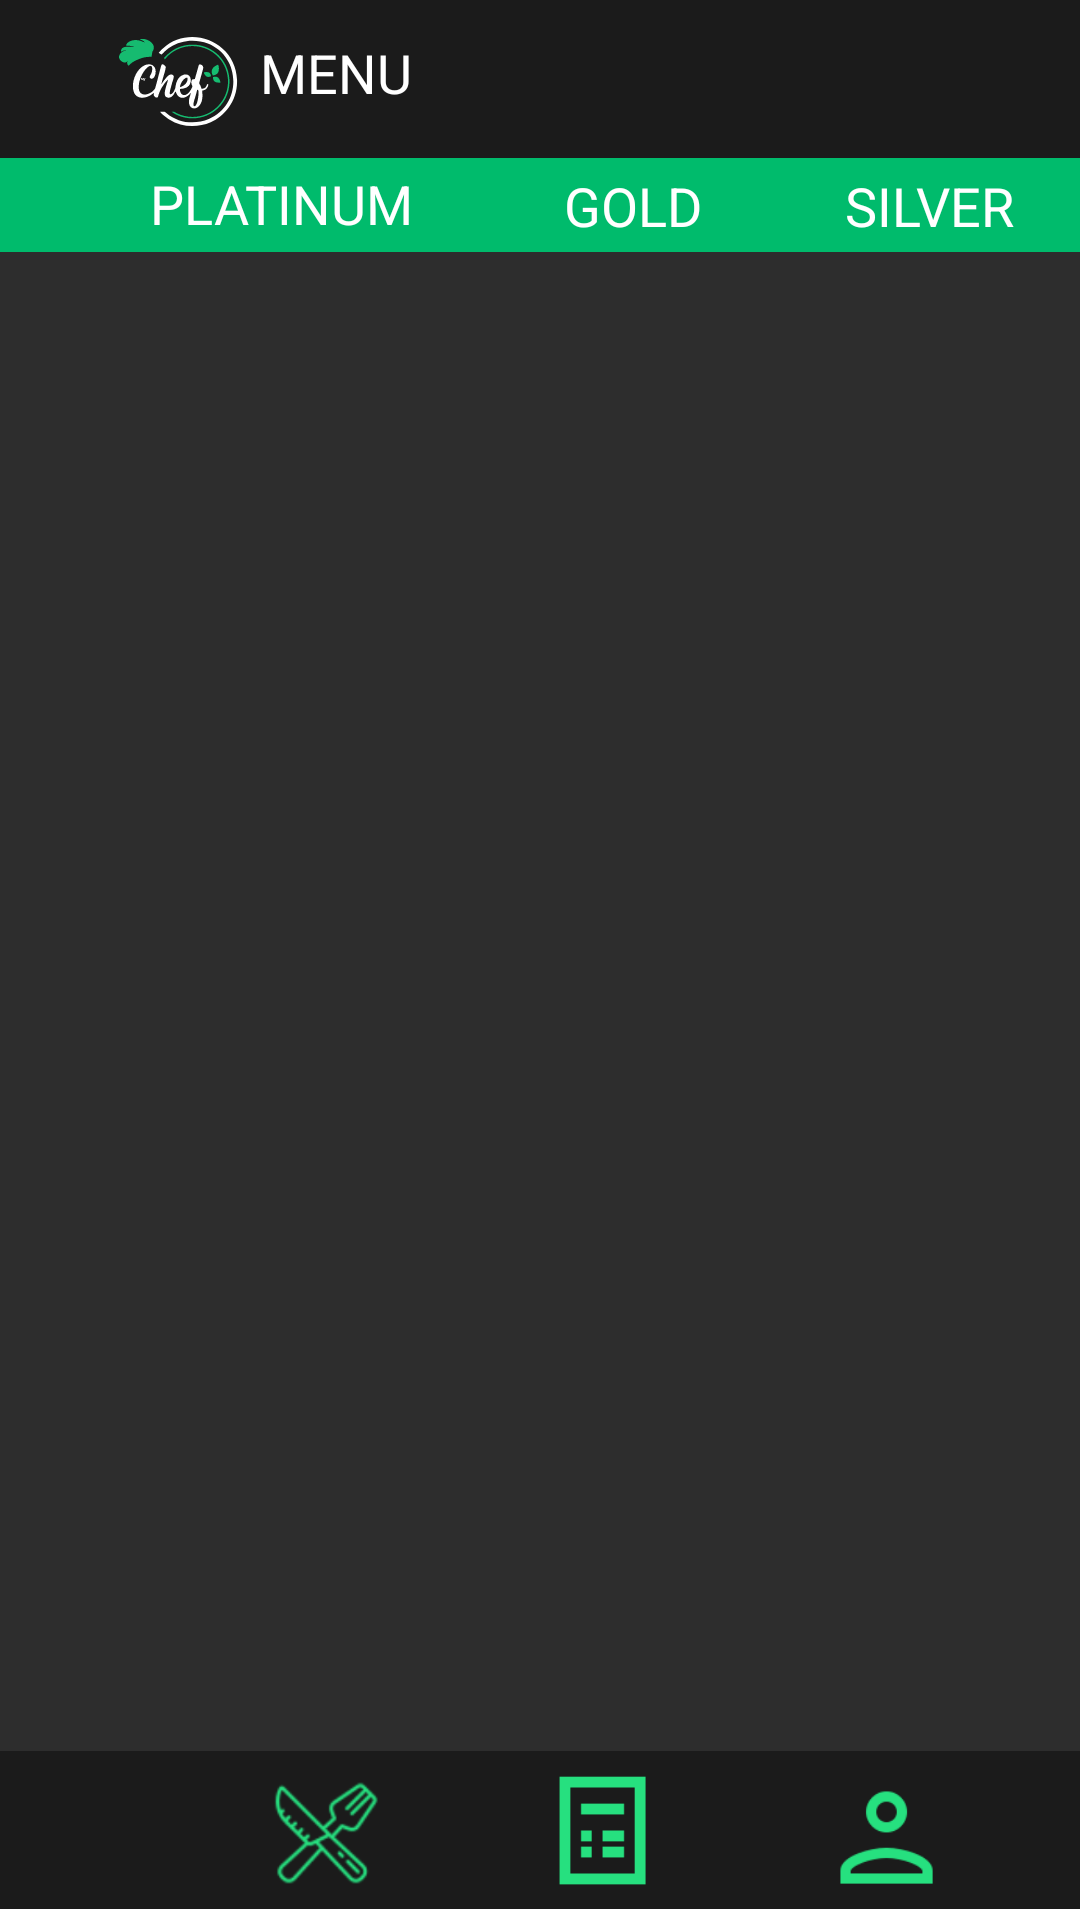

Produce the Android XML layout that renders to this screen, including the resource entries it uses.
<!-- AndroidManifest.xml: activity theme Theme.MyChef.NoActionBar -->
<!-- res/layout/activity_customer_menu_list.xml -->
<?xml version="1.0" encoding="utf-8"?>
<androidx.constraintlayout.widget.ConstraintLayout xmlns:android="http://schemas.android.com/apk/res/android"
    xmlns:app="http://schemas.android.com/apk/res-auto"
    xmlns:tools="http://schemas.android.com/tools"
    android:layout_width="match_parent"
    android:layout_height="match_parent"
    android:background="@drawable/customermenupage"
    tools:context=".CustomerMenuListActivity">


    <androidx.appcompat.widget.Toolbar
        android:id="@+id/toolbar_Customer_MenuList_activity"
        android:layout_width="match_parent"
        android:layout_height="wrap_content"
        android:background="@color/topnav"
        android:minHeight="?attr/actionBarSize"
        android:theme="?attr/actionBarTheme"
        app:layout_constraintEnd_toEndOf="parent"
        app:layout_constraintStart_toStartOf="parent"
        app:layout_constraintTop_toTopOf="parent" />

    <androidx.recyclerview.widget.RecyclerView
        android:id="@+id/rv_menu_list_recycler"
        android:layout_width="match_parent"
        android:layout_height="0dp"
        app:layout_constraintBottom_toTopOf="@+id/iv_bottomNav"
        app:layout_constraintStart_toStartOf="parent"
        app:layout_constraintTop_toBottomOf="@+id/iv_TopBar"/>

    <ImageView
        android:id="@+id/iv_TopBar"
        android:layout_width="wrap_content"
        android:layout_height="wrap_content"
        android:layout_marginTop="14dp"
        app:layout_constraintEnd_toEndOf="parent"
        app:layout_constraintStart_toStartOf="parent"
        app:layout_constraintTop_toBottomOf="@+id/tv_Menu_Heading3"
        app:srcCompat="@drawable/scrollbarbackground" />

    <TextView
        android:id="@+id/tv_Menu_Heading3"
        android:layout_width="wrap_content"
        android:layout_height="wrap_content"
        android:layout_marginStart="55dp"
        android:layout_marginTop="12dp"
        android:text="@string/Heading_Menu"
        android:textAllCaps="true"
        android:textColor="@color/white"
        android:textSize="@dimen/Page_Top_heading_TextSize"
        app:layout_constraintEnd_toEndOf="parent"
        app:layout_constraintHorizontal_bias="0.124"
        app:layout_constraintStart_toStartOf="parent"
        app:layout_constraintTop_toTopOf="parent" />

    <TextView
        android:id="@+id/tv_platinum"
        android:layout_width="wrap_content"
        android:layout_height="wrap_content"
        android:layout_marginStart="50dp"
        android:text="@string/Platinum"
        android:textAllCaps="true"
        android:textColor="@color/white"
        android:textSize="@dimen/Menu_Filter_TextSize"
        app:layout_constraintBottom_toBottomOf="@+id/iv_TopBar"
        app:layout_constraintEnd_toEndOf="@+id/iv_TopBar"
        app:layout_constraintHorizontal_bias="0.0"
        app:layout_constraintStart_toStartOf="@+id/iv_TopBar"
        app:layout_constraintTop_toTopOf="@+id/iv_TopBar"
        app:layout_constraintVertical_bias="0.47" />

    <TextView
        android:id="@+id/tv_gold"
        android:layout_width="wrap_content"
        android:layout_height="wrap_content"
        android:layout_marginStart="50dp"
        android:text="@string/Gold"
        android:textAllCaps="true"
        android:textColor="@color/white"
        android:textSize="@dimen/Menu_Filter_TextSize"
        app:layout_constraintBottom_toBottomOf="@+id/iv_TopBar"
        app:layout_constraintEnd_toEndOf="@+id/iv_TopBar"
        app:layout_constraintHorizontal_bias="0.0"
        app:layout_constraintStart_toEndOf="@+id/tv_platinum"
        app:layout_constraintTop_toTopOf="@+id/iv_TopBar" />

    <TextView
        android:id="@+id/tv_Silver"
        android:layout_width="wrap_content"
        android:layout_height="wrap_content"
        android:layout_marginStart="50dp"
        android:layout_marginEnd="50dp"
        android:text="@string/Silver"
        android:textAllCaps="true"
        android:textColor="@color/white"
        android:textSize="@dimen/Menu_Filter_TextSize"
        app:layout_constraintBottom_toBottomOf="@+id/iv_TopBar"
        app:layout_constraintEnd_toEndOf="@+id/iv_TopBar"
        app:layout_constraintHorizontal_bias="0.082"
        app:layout_constraintStart_toEndOf="@+id/tv_gold"
        app:layout_constraintTop_toTopOf="@+id/iv_TopBar" />




    <ImageView
    android:id="@+id/iv_bottomNav"
    android:layout_width="wrap_content"
    android:layout_height="wrap_content"
    app:layout_constraintBottom_toBottomOf="parent"
    app:layout_constraintEnd_toEndOf="parent"
    app:layout_constraintHorizontal_bias="1.0"
    app:layout_constraintStart_toStartOf="parent"
    app:srcCompat="@drawable/bottomnavbackground" />

    <ImageView
        android:id="@+id/iv_Home_MenuList"
        android:layout_width="40dp"
        android:layout_height="42dp"
        android:layout_marginStart="50dp"
        android:layout_marginEnd="51dp"
        android:layout_marginBottom="10dp"
        app:layout_constraintBottom_toBottomOf="parent"
        app:layout_constraintEnd_toStartOf="@+id/iv_menu_MenuList"
        app:layout_constraintHorizontal_bias="1.0"
        app:layout_constraintStart_toStartOf="parent"
        app:layout_constraintTop_toTopOf="@+id/iv_bottomNav"
        app:layout_constraintVertical_bias="1.0"
        app:srcCompat="@drawable/homeicon" />

    <ImageView
        android:id="@+id/iv_menu_MenuList"
        android:layout_width="42dp"
        android:layout_height="38dp"
        android:layout_marginEnd="51dp"
        android:layout_marginBottom="8dp"
        app:layout_constraintBottom_toBottomOf="@+id/iv_bottomNav"
        app:layout_constraintEnd_toStartOf="@+id/iv_order_CustomerList"
        app:layout_constraintHorizontal_bias="1.0"
        app:layout_constraintStart_toStartOf="parent"
        app:layout_constraintTop_toTopOf="@+id/iv_bottomNav"
        app:layout_constraintVertical_bias="0.857"
        app:srcCompat="@drawable/menuicon" />

    <ImageView
        android:id="@+id/iv_order_CustomerList"
        android:layout_width="wrap_content"
        android:layout_height="wrap_content"
        android:layout_marginEnd="51dp"
        app:layout_constraintBottom_toBottomOf="@+id/iv_bottomNav"
        app:layout_constraintEnd_toStartOf="@+id/iv_UserProfile_MenuList"
        app:layout_constraintTop_toTopOf="@+id/iv_bottomNav"
        app:srcCompat="@drawable/ordericon" />

    <ImageView
        android:id="@+id/iv_UserProfile_MenuList"
        android:layout_width="44dp"
        android:layout_height="41dp"
        android:layout_marginEnd="30dp"
        android:layout_marginBottom="7dp"
        app:layout_constraintBottom_toBottomOf="@+id/iv_bottomNav"
        app:layout_constraintEnd_toEndOf="@+id/iv_bottomNav"
        app:layout_constraintHorizontal_bias="0.956"
        app:layout_constraintStart_toStartOf="parent"
        app:layout_constraintTop_toTopOf="@+id/iv_bottomNav"
        app:layout_constraintVertical_bias="1.0"
        app:srcCompat="@drawable/profileicon" />

    <ImageView
        android:id="@+id/imageView15"
        android:layout_width="wrap_content"
        android:layout_height="wrap_content"
        android:layout_marginStart="40dp"
        android:layout_marginEnd="8dp"
        app:layout_constraintBottom_toTopOf="@+id/iv_TopBar"
        app:layout_constraintEnd_toStartOf="@+id/tv_Menu_Heading3"
        app:layout_constraintHorizontal_bias="0.6"
        app:layout_constraintStart_toStartOf="parent"
        app:layout_constraintTop_toTopOf="parent"
        app:layout_constraintVertical_bias="0.6"
        app:srcCompat="@drawable/mycheflogo" />


</androidx.constraintlayout.widget.ConstraintLayout>
<!-- resources referenced by this layout -->
<resources>
  <color name="topnav">#1B1B1B</color>
  <color name="white">#FFFFFFFF</color>
  <dimen name="Menu_Filter_TextSize">18sp</dimen>
  <dimen name="Page_Top_heading_TextSize">18sp</dimen>
  <!-- drawable bottomnavbackground: png bitmap (drawable-hdpi, 1282 bytes) -->
  <!-- drawable customermenupage: png bitmap (drawable-hdpi, 21801 bytes) -->
  <!-- drawable homeicon: png bitmap (drawable-hdpi, 1778 bytes) -->
  <!-- drawable menuicon: png bitmap (drawable-hdpi, 3996 bytes) -->
  <!-- drawable mycheflogo: png bitmap (drawable-hdpi, 2731 bytes) -->
  <!-- drawable ordericon: png bitmap (drawable-hdpi, 561 bytes) -->
  <!-- drawable profileicon: png bitmap (drawable-hdpi, 1728 bytes) -->
  <!-- drawable scrollbarbackground: png bitmap (drawable-hdpi, 813 bytes) -->
  <string name="Gold">Gold</string>
  <string name="Heading_Menu">Menu</string>
  <string name="Platinum">Platinum</string>
  <string name="Silver">Silver</string>
  <style name="Theme.MyChef.NoActionBar">
          <item name="windowActionBar">false</item>
          <item name="windowNoTitle">true</item>
      </style>
</resources>
